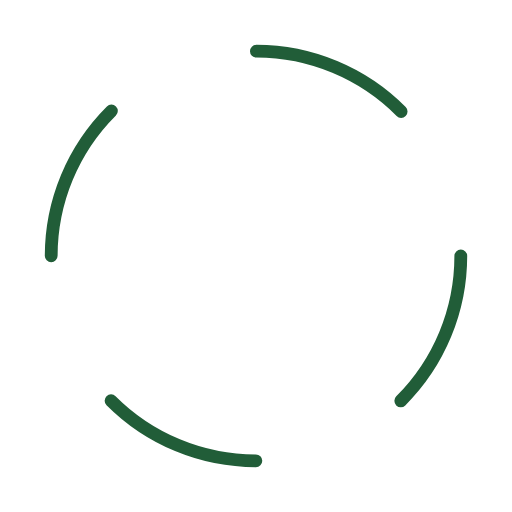
t = 0.00 s
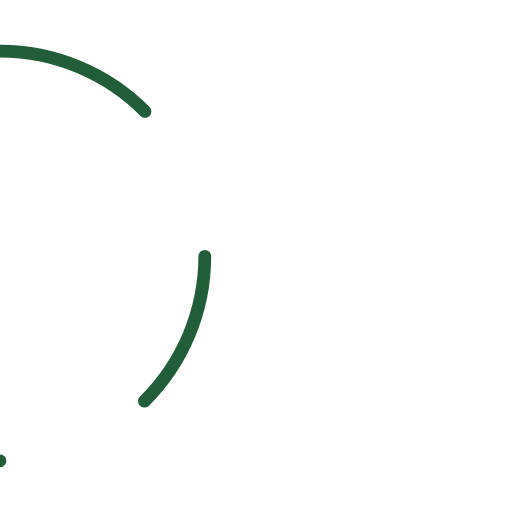
t = 0.25 s
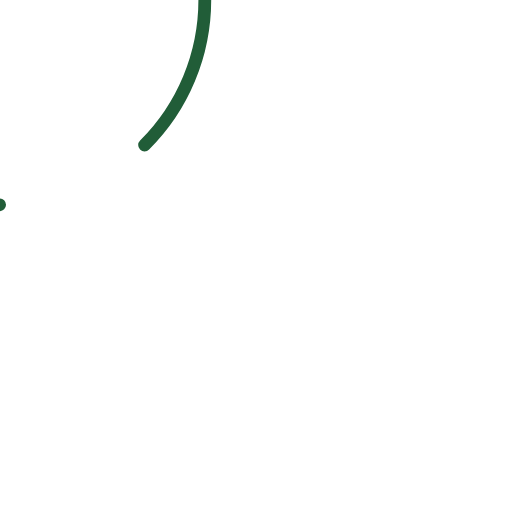
t = 0.50 s
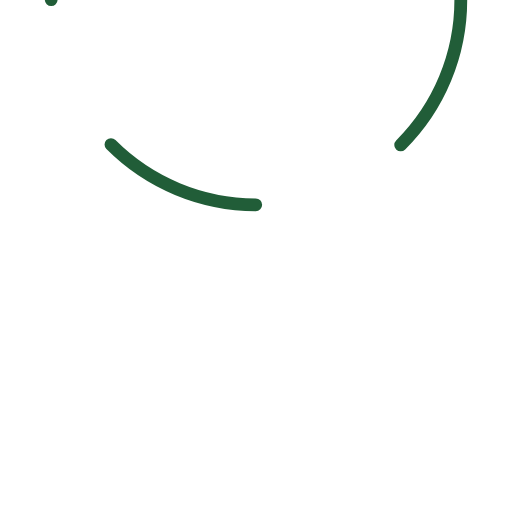
t = 0.75 s

The animated SVG that drew these frames (rendered in a browser with its animation timeline set to each time). Animation: 1 SMIL element (animateTransform=1); one cycle of 1.00 s, repeats indefinitely.

<?xml version="1.0" encoding="utf-8"?>
<!-- Generator: Adobe Illustrator 22.0.1, SVG Export Plug-In . SVG Version: 6.00 Build 0)  -->
<svg version="1.1" id="Layer_1" xmlns="http://www.w3.org/2000/svg" xmlns:xlink="http://www.w3.org/1999/xlink" x="0px" y="0px"
	 viewBox="0 0 200 200" style="enable-background:new 0 0 200 200;" xml:space="preserve">
<style type="text/css">
	.st0{fill:none;stroke:#215D38;stroke-width:5;stroke-linecap:round;stroke-dasharray:62.8319,62.8319;}
</style>
<circle class="st0" cx="100" cy="100" r="80">
<animateTransform  accumulate="none" additive="replace" attributeName="transform" calcMode="linear" dur="1s" fill="remove" keyTimes="0;1" repeatCount="indefinite" restart="always" type="rotate" values="0 50 50;360 50 50">
	</animateTransform>
</circle>
</svg>
